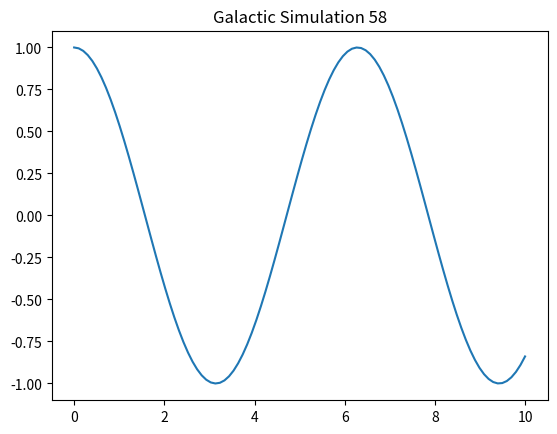

Here is the Python script that generated this plot:
import numpy as np
import matplotlib.pyplot as plt

def simulate():
    t = np.linspace(0, 10, 100)
    y = np.cos(t)
    plt.plot(t, y)
    plt.title("Galactic Simulation 58")
    plt.show()

if __name__ == "__main__":
    simulate()
